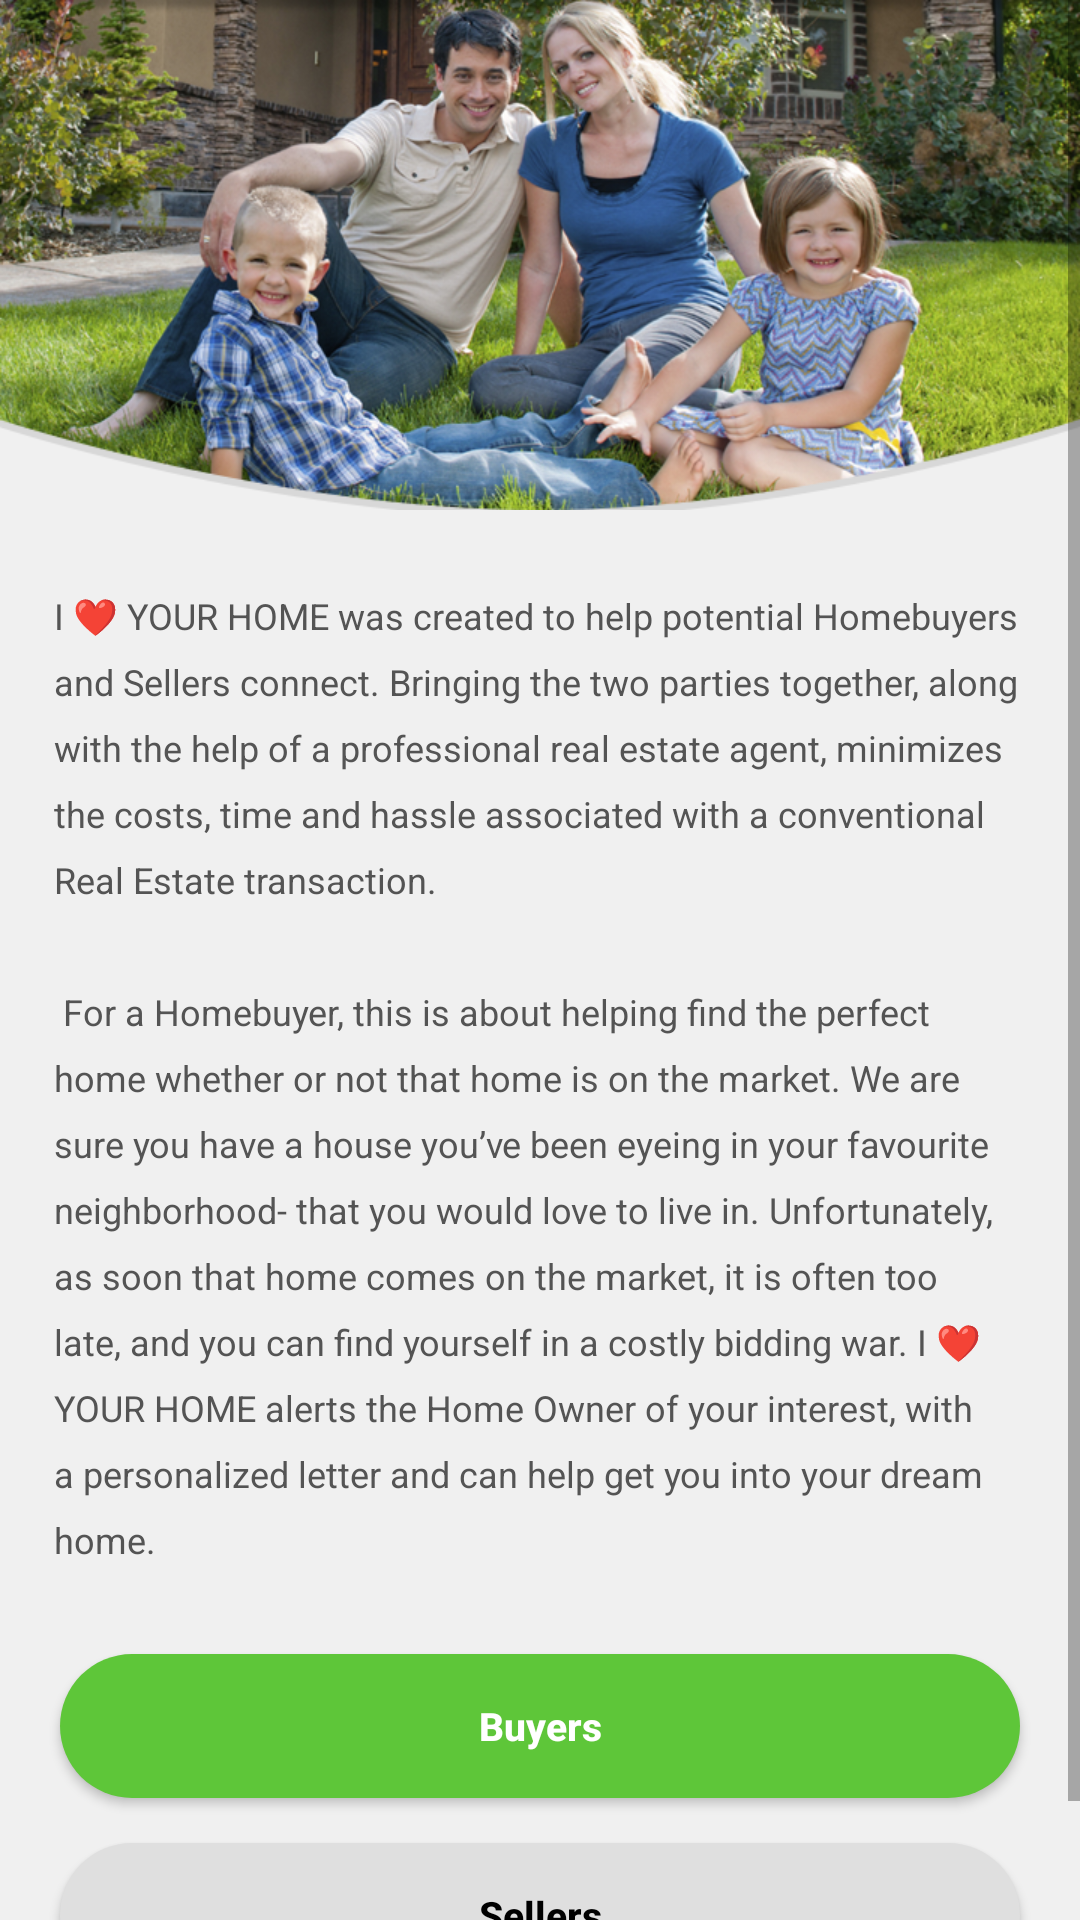

Write the Android layout XML for this screen, with the resource values it uses.
<!-- AndroidManifest.xml: application theme AppTheme -->
<!-- res/layout/content_main.xml -->
<?xml version="1.0" encoding="utf-8"?>
<RelativeLayout xmlns:android="http://schemas.android.com/apk/res/android"
    xmlns:app="http://schemas.android.com/apk/res-auto"
    xmlns:tools="http://schemas.android.com/tools"
    android:layout_width="match_parent"
    android:layout_height="match_parent"
    android:background="#f0f0f0"
    app:layout_behavior="@string/appbar_scrolling_view_behavior"
    tools:context="com.example.user.iloveurhome.MainActivity"
    tools:showIn="@layout/app_bar_main">

    <ScrollView
        android:id="@+id/scrolview"
        android:layout_width="match_parent"
        android:layout_height="match_parent">

        <RelativeLayout
            android:id="@+id/re"
            android:layout_width="match_parent"
            android:layout_height="match_parent">

            <ImageView
                android:id="@+id/imageView2"
                android:layout_width="match_parent"
                android:layout_height="170dp"
                android:scaleType="fitXY"
                android:src="@drawable/homescrn" />

            <TextView
                android:id="@+id/textView2"
                android:layout_width="wrap_content"
                android:layout_height="wrap_content"
                android:layout_alignParentStart="true"
                android:layout_below="@+id/imageView2"
                android:layout_marginTop="27dp"
                android:lineSpacingExtra="8sp"
                android:paddingEnd="15dp"
                android:paddingStart="18dp"
                android:text="@string/wlcomtexts"
                android:textColor="#545454"
                android:textSize="12sp"
                tools:ignore="RtlCompat" />

            <Button
                android:id="@+id/buttonbyr"
                android:layout_width="match_parent"
                android:layout_height="wrap_content"
                android:textSize="13dp"
                android:textColor="@color/colorWhite"
                android:textAllCaps="false"
                android:layout_marginStart="20dp"
                android:layout_marginEnd="20dp"
                android:textStyle="bold"
                android:text="Buyers"
                android:layout_below="@+id/textView2"
                android:layout_marginTop="30dp"
                android:background="@drawable/buttoncorner" />


            <Button
                android:id="@+id/buttonslr"
                android:layout_width="match_parent"
                android:layout_height="wrap_content"
                android:textSize="13dp"
                android:textColor="@color/colorBlack"
                android:textAllCaps="false"
                android:layout_marginStart="20dp"
                android:layout_marginEnd="20dp"
                android:layout_marginBottom="20dp"
                android:textStyle="bold"
                android:text="Sellers"
                android:layout_below="@+id/buttonbyr"
                android:layout_marginTop="15dp"
                android:background="@drawable/buttoncorner1" />


        </RelativeLayout>
    </ScrollView>

</RelativeLayout>
<!-- res/layout/app_bar_main.xml (included above) -->
<?xml version="1.0" encoding="utf-8"?>
<android.support.design.widget.CoordinatorLayout xmlns:android="http://schemas.android.com/apk/res/android"
    xmlns:app="http://schemas.android.com/apk/res-auto"
    xmlns:tools="http://schemas.android.com/tools"
    android:layout_width="match_parent"
    android:layout_height="match_parent"
    tools:context="com.example.user.iloveurhome.MainActivity">

    <android.support.design.widget.AppBarLayout
        android:layout_width="match_parent"
        android:layout_height="wrap_content"
        android:theme="@style/AppTheme.AppBarOverlay">

        <android.support.v7.widget.Toolbar
            android:id="@+id/toolbar"

            android:layout_width="match_parent"
            android:layout_height="70dp"
            android:background="?attr/colorPrimary"
            app:popupTheme="@style/AppTheme.PopupOverlay">

            <ImageView
                android:layout_width="match_parent"
                android:layout_height="wrap_content"
                android:layout_marginBottom="20dp"
                android:layout_marginTop="15dp"
                android:paddingEnd="20dp"
                android:paddingRight="20dp"
                android:src="@drawable/splashlogo" />

        </android.support.v7.widget.Toolbar>

    </android.support.design.widget.AppBarLayout>

    <include layout="@layout/content_main" />

    
        
        
        
        
        
        

</android.support.design.widget.CoordinatorLayout>
<!-- resources referenced by this layout -->
<resources>
  <color name="colorBlack">#000</color>
  <color name="colorWhite">#FFFF</color>
  <!-- drawable buttoncorner (drawable-v21) -->
  <?xml version="1.0" encoding="utf-8"?>
  <shape xmlns:android="http://schemas.android.com/apk/res/android" >
  
      <gradient
          android:angle="225"
          android:startColor="@color/green"
          android:endColor="@color/green"/>
      <corners
          android:bottomLeftRadius="25dp"
          android:bottomRightRadius="25dp"
          android:topLeftRadius="25dp"
          android:topRightRadius="25dp" />
  </shape>
  <!-- drawable buttoncorner1 (drawable-v21) -->
  <?xml version="1.0" encoding="utf-8"?>
  <shape xmlns:android="http://schemas.android.com/apk/res/android" >
  
      <gradient
          android:angle="225"
          android:startColor="@color/gray"
          android:endColor="@color/gray"/>
      <corners
          android:bottomLeftRadius="25dp"
          android:bottomRightRadius="25dp"
          android:topLeftRadius="25dp"
          android:topRightRadius="25dp" />
  </shape>
  <!-- drawable homescrn: jpg bitmap (drawable, 190568 bytes) -->
  <!-- drawable splashlogo: png bitmap (drawable-v21, 10953 bytes) -->
  <string name="wlcomtexts">I ❤ YOUR HOME was created to help potential Homebuyers and Sellers connect.
          Bringing the two parties together, along with the help of a professional real estate agent,
          minimizes the costs, time and hassle associated with a conventional Real Estate transaction.\n\n
          For a Homebuyer, this is about helping find the perfect home whether or not that home is on the market.
          We are sure you have a house you’ve been eyeing in your favourite neighborhood- that you would love to live in.
          Unfortunately, as soon that home comes on the market, it is often too late,
          and you can find yourself in a costly bidding war. I ❤ YOUR HOME alerts the Home Owner of your interest,
          with a personalized letter and can help get you into your dream home.</string>
  <style name="AppTheme.AppBarOverlay" parent="ThemeOverlay.AppCompat.Dark.ActionBar" />
  <style name="AppTheme.PopupOverlay" parent="ThemeOverlay.AppCompat.Light" />
  <style name="AppTheme" parent="Theme.AppCompat.Light.DarkActionBar">
          
          <item name="colorPrimary">@color/colorWhite</item>
          <item name="colorPrimaryDark">@color/colorPrimaryDark</item>
          <item name="colorAccent">@color/colorAccent</item>
      </style>
  <color name="green">#5ec639</color>
  <color name="gray">#DFDFDF</color>
  <color name="colorPrimaryDark">#303F9F</color>
  <color name="colorAccent">#FF4081</color>
</resources>
